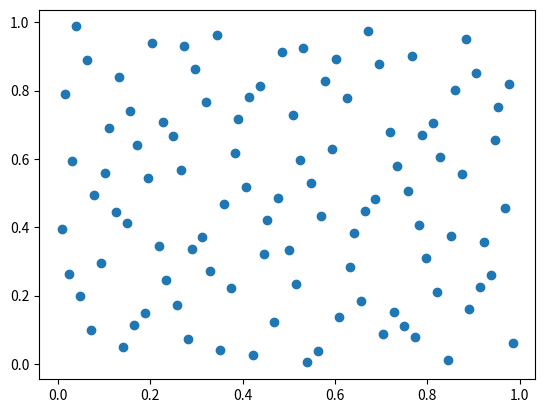

Reproduce this figure in Python.
# This is a sample Python script.

# Press Umschalt+F10 to execute it or replace it with your code.
# Press Double Shift to search everywhere for classes, files, tool windows, actions, and settings.




import matplotlib.pyplot as plt


import numpy as np

#erzeugt primzahlen von 2 bis 10000
def primes_from_2_to(n):

    sieve = np.ones(n // 3 + (n % 6 == 2), dtype=np.bool)
    for i in range(1, int(n ** 0.5) // 3 + 1):
        if sieve[i]:
            k = 3 * i + 1 | 1
            sieve[k * k // 3::2 * k] = False
            sieve[k * (k - 2 * (i & 1) + 4) // 3::2 * k] = False
    return np.r_[2, 3, ((3 * np.nonzero(sieve)[0][1:] + 1) | 1)]

#erzeugt van_der_Corput Sequenz
def van_der_corput(n_sample, base=2):

    sequence = []
    for i in range(n_sample):
        n_th_number, denom = 0., 1.
        while i > 0:
            i, remainder = divmod(i, base)
            denom *= base
            n_th_number += remainder / denom
        sequence.append(n_th_number)

    return sequence

#halton Verteilung
def halton(dim, n_sample):

    big_number = 10
    while 'Not enought primes':
        base = primes_from_2_to(big_number)[:dim]
        if len(base) == dim:
            break
        big_number += 1000

    # Generate a sample using a Van der Corput sequence per dimension.
    sample = [van_der_corput(n_sample + 1, dim) for dim in base]
    sample = np.stack(sample, axis=-1)[1:]

    return sample




x = halton(10,100)
print(x)
print(x.shape)
x_p = x[:,0]
y_p = x[:,1]

plt.scatter(x_p, y_p)
plt.show()